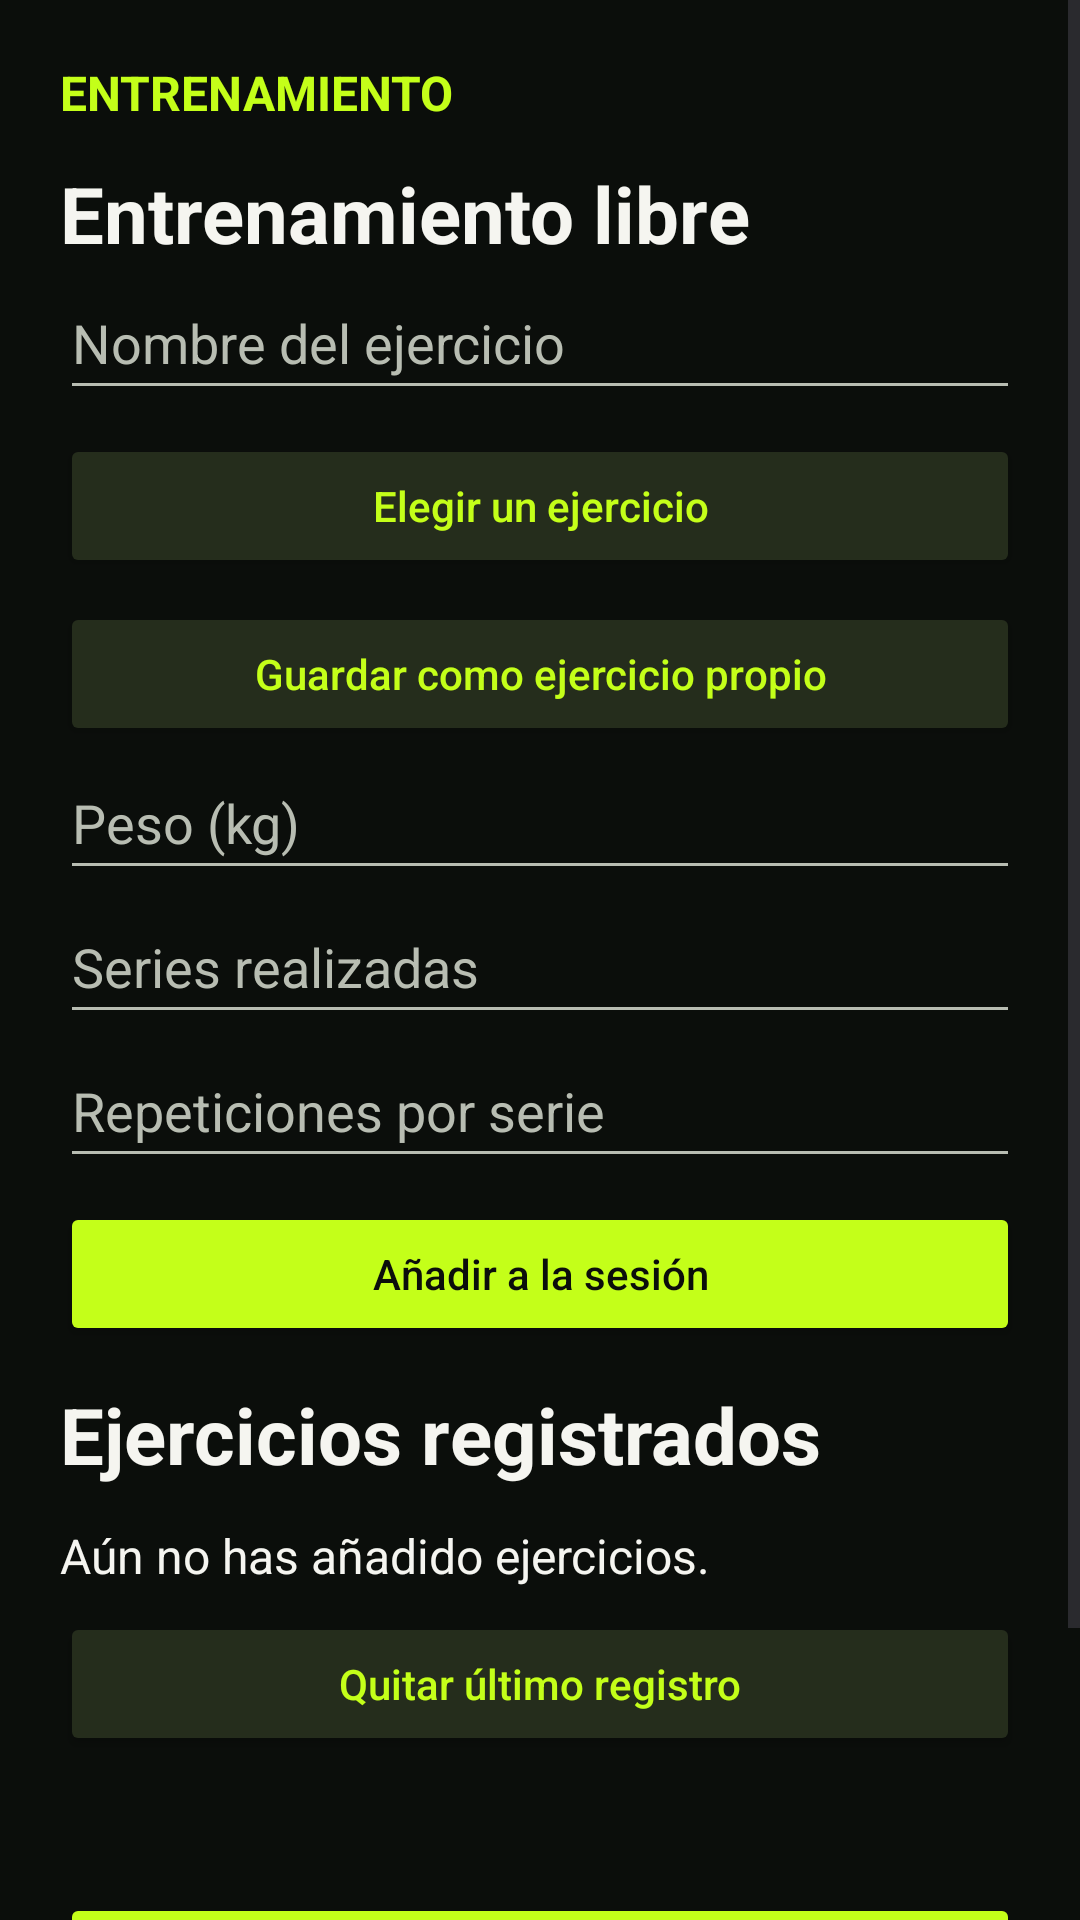

Android layout source for this screen:
<!-- AndroidManifest.xml: application theme Theme.LEVELFIT -->
<!-- res/layout/activity_entrenamiento.xml -->
<?xml version="1.0" encoding="utf-8"?>
<ScrollView
    xmlns:android="http://schemas.android.com/apk/res/android"
    android:id="@+id/main"
    android:layout_width="match_parent"
    android:layout_height="match_parent"
    android:fillViewport="true"
    android:fitsSystemWindows="true"
    android:background="#0B0E0B">
    <LinearLayout android:layout_width="match_parent" android:layout_height="wrap_content" android:orientation="vertical" android:padding="20dp">
        <TextView
            android:layout_width="match_parent"
            android:layout_height="wrap_content"
            android:text="@string/lf_entrenamiento"
            android:textColor="#C4FF19" android:textSize="16sp"
            android:textStyle="bold"
            />
        <TextView
            android:id="@+id/tvNombreRutina"
            android:layout_width="match_parent"
            android:layout_height="wrap_content"
            android:text="@string/ent_libre"
            android:textColor="#F5F5F0"
            android:textSize="26sp"
            android:textStyle="bold"
            android:layout_marginTop="12dp"
            />
        <EditText
            android:id="@+id/etEjercicio"
            android:layout_width="match_parent"
            android:layout_height="wrap_content"
            android:hint="@string/ent_ejercicio"
            android:inputType="textCapSentences"
            android:minHeight="48dp"
            android:maxLines="1"
            android:maxLength="80"
            android:textColor="#F5F5F0"
            android:textColorHint="#B8BDB2"
            android:backgroundTint="#B8BDB2"
            android:imeOptions="actionNext"
            />
        <Button
            android:id="@+id/btnElegir"
            android:layout_width="match_parent"
            android:layout_height="wrap_content"
            android:text="@string/ent_elegir"
            android:minHeight="48dp"
            android:layout_marginTop="8dp"
            android:textAllCaps="false"
            android:textColor="#C4FF19"
            android:backgroundTint="#252D1C"
            />
        <Button
            android:id="@+id/btnNombrePropio"
            android:layout_width="match_parent"
            android:layout_height="wrap_content"
            android:text="@string/ent_guardar_nombre"
            android:minHeight="48dp"
            android:layout_marginTop="8dp"
            android:textAllCaps="false"
            android:textColor="#C4FF19"
            android:backgroundTint="#252D1C" />
        <EditText
            android:id="@+id/etPeso"
            android:layout_width="match_parent"
            android:layout_height="wrap_content"
            android:hint="@string/ent_peso"
            android:inputType="numberDecimal"
            android:minHeight="48dp"
            android:maxLines="1"
            android:maxLength="10"
            android:textColor="#F5F5F0"
            android:textColorHint="#B8BDB2"
            android:backgroundTint="#B8BDB2"
            />
        <EditText
            android:id="@+id/etSeries"
            android:layout_width="match_parent"
            android:layout_height="wrap_content"
            android:hint="@string/ent_series"
            android:inputType="number"
            android:minHeight="48dp"
            android:maxLines="1"
            android:maxLength="4"
            android:textColor="#F5F5F0"
            android:textColorHint="#B8BDB2"
            android:backgroundTint="#B8BDB2"
            />
        <EditText
            android:id="@+id/etRepeticiones"
            android:layout_width="match_parent"
            android:layout_height="wrap_content"
            android:hint="@string/ent_reps"
            android:inputType="number"
            android:minHeight="48dp"
            android:maxLines="1"
            android:maxLength="4"
            android:textColor="#F5F5F0"
            android:textColorHint="#B8BDB2"
            android:backgroundTint="#B8BDB2"
            />
        <Button
            android:id="@+id/btnAgregarFila"
            android:layout_width="match_parent"
            android:layout_height="wrap_content"
            android:text="@string/ent_agregar"
            android:minHeight="48dp"
            android:layout_marginTop="8dp"
            android:textAllCaps="false"
            android:textColor="#0B0E0B"
            android:backgroundTint="#C4FF19"
            />
        <TextView
            android:layout_width="match_parent"
            android:layout_height="wrap_content"
            android:text="@string/ent_resumen"
            android:textColor="#F5F5F0"
            android:textSize="26sp"
            android:textStyle="bold"
            android:layout_marginTop="12dp"
            />
        <TextView
            android:id="@+id/tvFilas"
            android:layout_width="match_parent"
            android:layout_height="wrap_content"
            android:text="@string/ent_sin_filas"
            android:textColor="#F5F5F0"
            android:textSize="16sp"
            android:layout_marginTop="12dp"
            />
        <Button
            android:id="@+id/btnQuitar"
            android:layout_width="match_parent"
            android:layout_height="wrap_content"
            android:text="@string/ent_quitar"
            android:minHeight="48dp"
            android:layout_marginTop="8dp"
            android:textAllCaps="false"
            android:textColor="#C4FF19"
            android:backgroundTint="#252D1C"
            />
        <TextView
            android:id="@+id/tvTotal"
            android:layout_width="match_parent"
            android:layout_height="wrap_content"
            android:textColor="#F5F5F0"
            android:textSize="16sp"
            android:layout_marginTop="16dp"
            android:textStyle="bold" />
        <Button
            android:id="@+id/btnGuardarSesion"
            android:layout_width="match_parent"
            android:layout_height="wrap_content"
            android:text="@string/ent_guardar_sesion"
            android:minHeight="48dp"
            android:layout_marginTop="8dp"
            android:textAllCaps="false"
            android:textColor="#0B0E0B"
            android:backgroundTint="#C4FF19" />
        <Button
            android:id="@+id/btnVolverRutinas"
            android:layout_width="match_parent"
            android:layout_height="wrap_content"
            android:text="@string/ent_volver"
            android:minHeight="48dp"
            android:layout_marginTop="8dp"
            android:textAllCaps="false"
            android:textColor="#C4FF19"
            android:backgroundTint="#252D1C"
            />
    </LinearLayout>
</ScrollView>
<!-- resources referenced by this layout -->
<resources>
  <string name="ent_agregar">Añadir a la sesión</string>
  <string name="ent_ejercicio">Nombre del ejercicio</string>
  <string name="ent_elegir">Elegir un ejercicio</string>
  <string name="ent_guardar_nombre">Guardar como ejercicio propio</string>
  <string name="ent_guardar_sesion">Guardar entrenamiento</string>
  <string name="ent_libre">Entrenamiento libre</string>
  <string name="ent_peso">Peso (kg)</string>
  <string name="ent_quitar">Quitar último registro</string>
  <string name="ent_reps">Repeticiones por serie</string>
  <string name="ent_resumen">Ejercicios registrados</string>
  <string name="ent_series">Series realizadas</string>
  <string name="ent_sin_filas">Aún no has añadido ejercicios.</string>
  <string name="ent_volver">Volver</string>
  <string name="lf_entrenamiento">ENTRENAMIENTO</string>
  <style name="Theme.LEVELFIT" parent="Base.Theme.LEVELFIT" />
  <style name="Base.Theme.LEVELFIT" parent="Theme.Material3.DayNight.NoActionBar">
          
          
      </style>
</resources>
